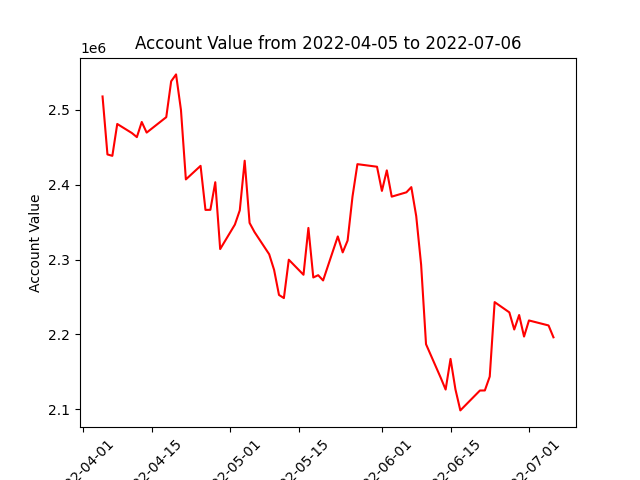

Data behind this chart, as committed beside it:
datadate, account_value
20220405, 2518033
20220406, 2440538
20220407, 2438667
20220408, 2481265
20220411, 2469085
20220412, 2463688
20220413, 2483916
20220414, 2469730
20220418, 2490369
20220419, 2538300
20220420, 2547516
20220421, 2499889
20220422, 2407153
20220425, 2425305
20220426, 2366412
20220427, 2366529
20220428, 2403407
20220429, 2314076
20220502, 2346780
20220503, 2365852
20220504, 2432150
20220505, 2349015
20220506, 2336883
20220509, 2307141
20220510, 2286297
20220511, 2252739
20220512, 2248561
20220513, 2299849
20220516, 2279718
20220517, 2342310
20220518, 2276118
20220519, 2279138
20220520, 2272131
20220523, 2330940
20220524, 2309649
20220525, 2325459
20220526, 2384242
20220527, 2427555
20220531, 2424112
20220601, 2391801
20220602, 2419256
20220603, 2384129
20220606, 2389923
20220607, 2396858
20220608, 2358115
20220609, 2293180
20220610, 2186932
20220613, 2142072
20220614, 2126317
20220615, 2167263
20220616, 2126630
20220617, 2098442
20220621, 2125017
20220622, 2125086
20220623, 2143679
20220624, 2243184
20220627, 2229464
20220628, 2206573
20220629, 2225919
20220630, 2197148
... 3 more rows
